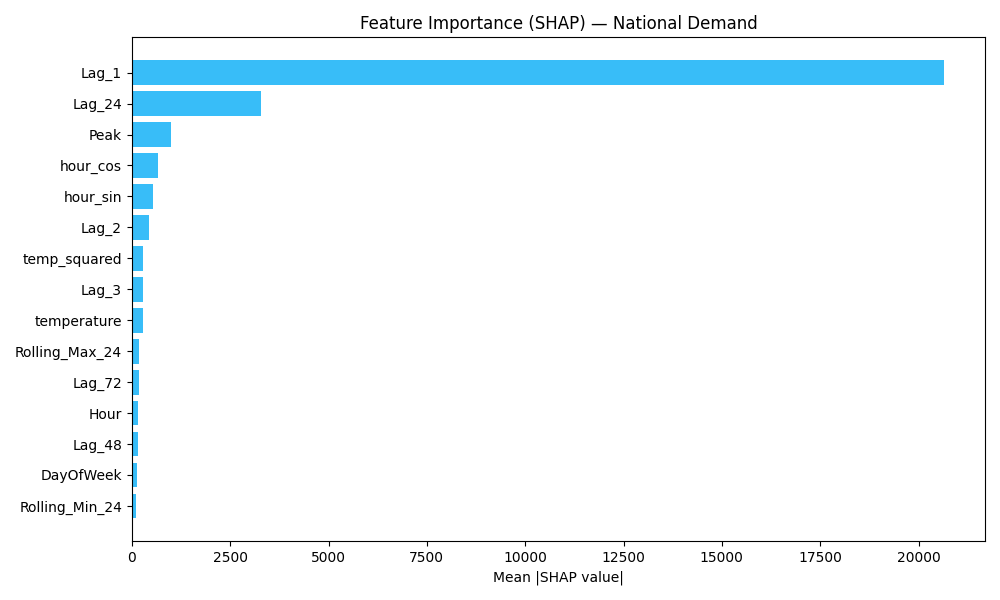

The table this chart was drawn from, first rows:
feature, importance
Lag_1, 20658
Lag_24, 3284
Peak, 994.7
hour_cos, 662.1
hour_sin, 539.8
Lag_2, 436.6
temp_squared, 291.9
Lag_3, 286.9
temperature, 285.3
Rolling_Max_24, 188.6
Lag_72, 170.9
Hour, 166.9
Lag_48, 166.9
DayOfWeek, 142.2
Rolling_Min_24, 108.2
temp_x_month, 78.97
temp_x_hour, 76.24
Rolling_STD_24, 74.02
Lag_12, 67.78
Lag_6, 48.13
month_cos, 47.29
Rolling_Mean_24, 45.87
wind_speed, 30.3
dow_cos, 23.69
humidity, 22.38
dow_sin, 21.92
precipitation, 18.81
Weekend, 13.67
Year, 10.76
Day, 10.07
Month, 7.78
Holiday, 4.082
Festival, 3.848
month_sin, 3.433
lockdown, 0.2869
